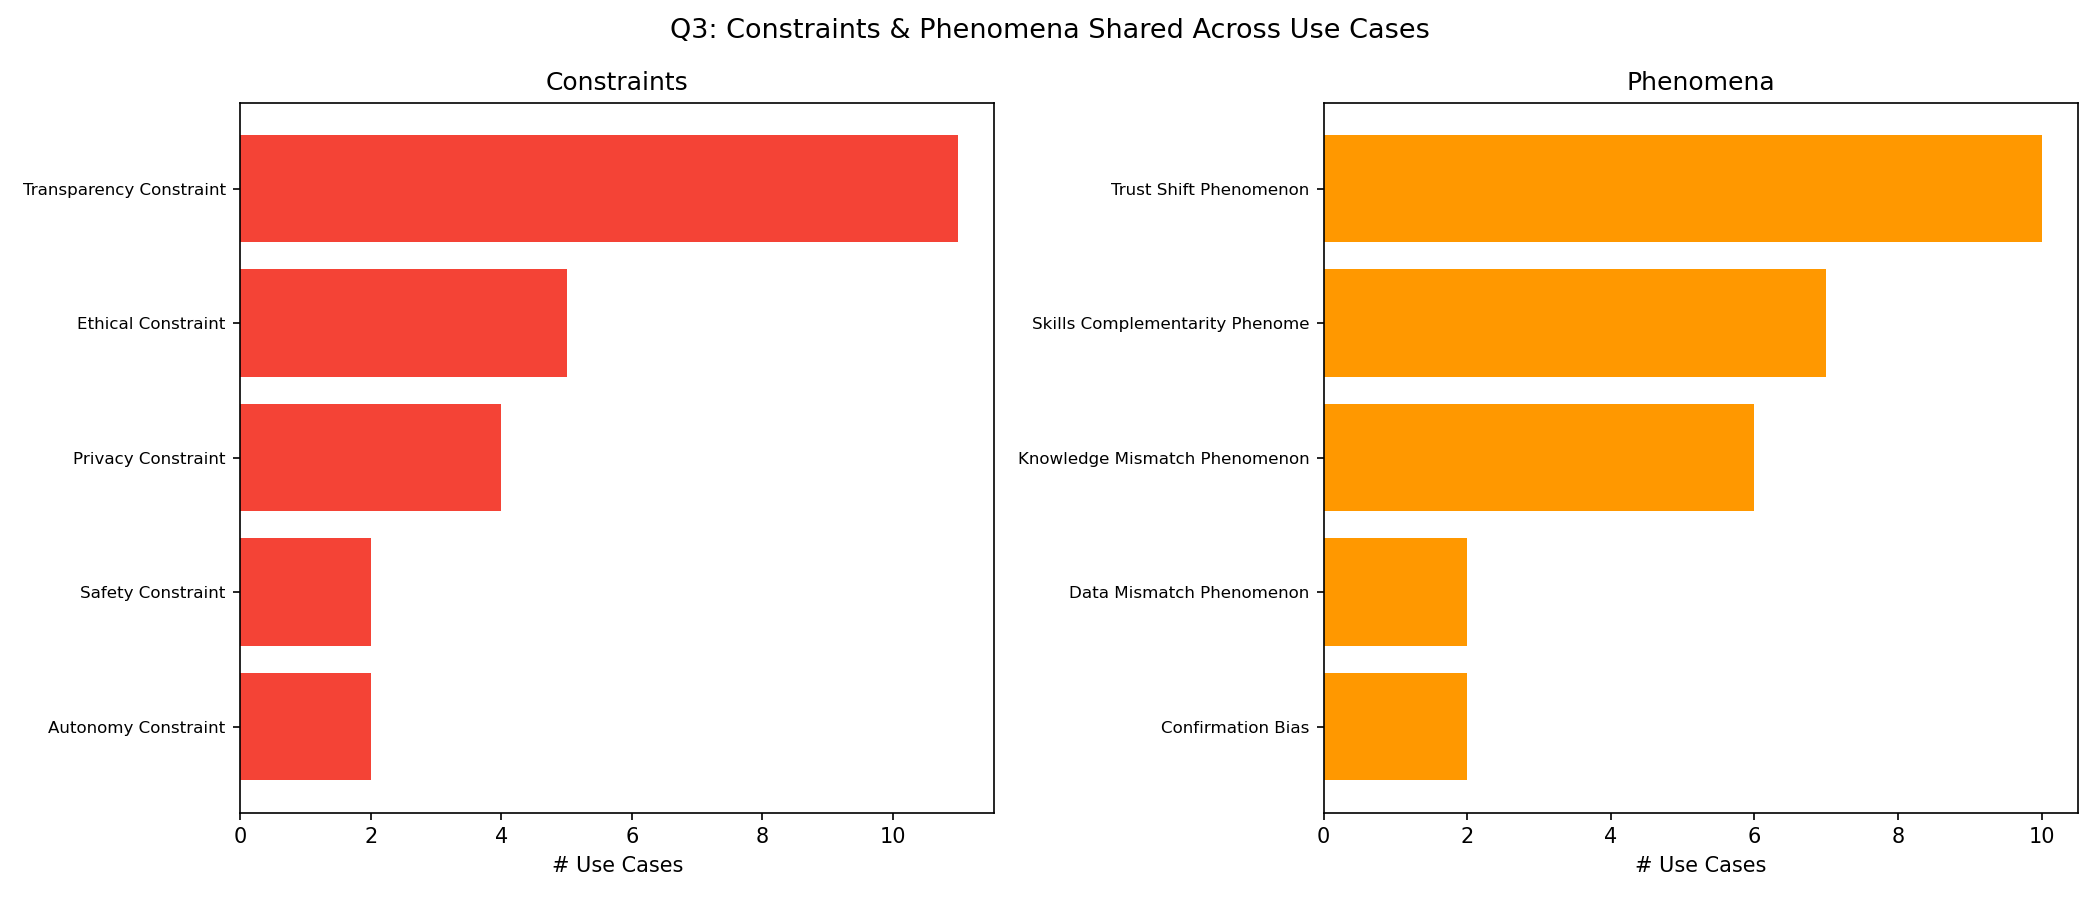

Data behind this chart, as committed beside it:
Concept, Type, #UseCases, Use Cases
Transparency Constraint, Constraint, 11, Complex Claim Verification, Triple Extra…
Trust Shift Phenomenon, Phenomenon, 10, Complex Claim Verification, Triple Extra…
Skills Complementarity Phenomenon, Phenomenon, 7, Adaptive Autonomy in Nursing Home, Robus…
Knowledge Mismatch Phenomenon, Phenomenon, 6, Complex Claim Verification, Triple Extra…
Ethical Constraint, Constraint, 5, Complex Claim Verification, Face Matchin…
Privacy Constraint, Constraint, 4, Adaptive Autonomy in Nursing Home, Trust…
Autonomy Constraint, Constraint, 2, Neurodegeneration Protein Analysis, Chil…
Safety Constraint, Constraint, 2, Smelting Plant Risk Assessment, Cybersec…
Confirmation Bias, Phenomenon, 2, Explanation Stream Patterns in DSS, Face…
Data Mismatch Phenomenon, Phenomenon, 2, Robust Multimodal Learning, Crisis Data …
